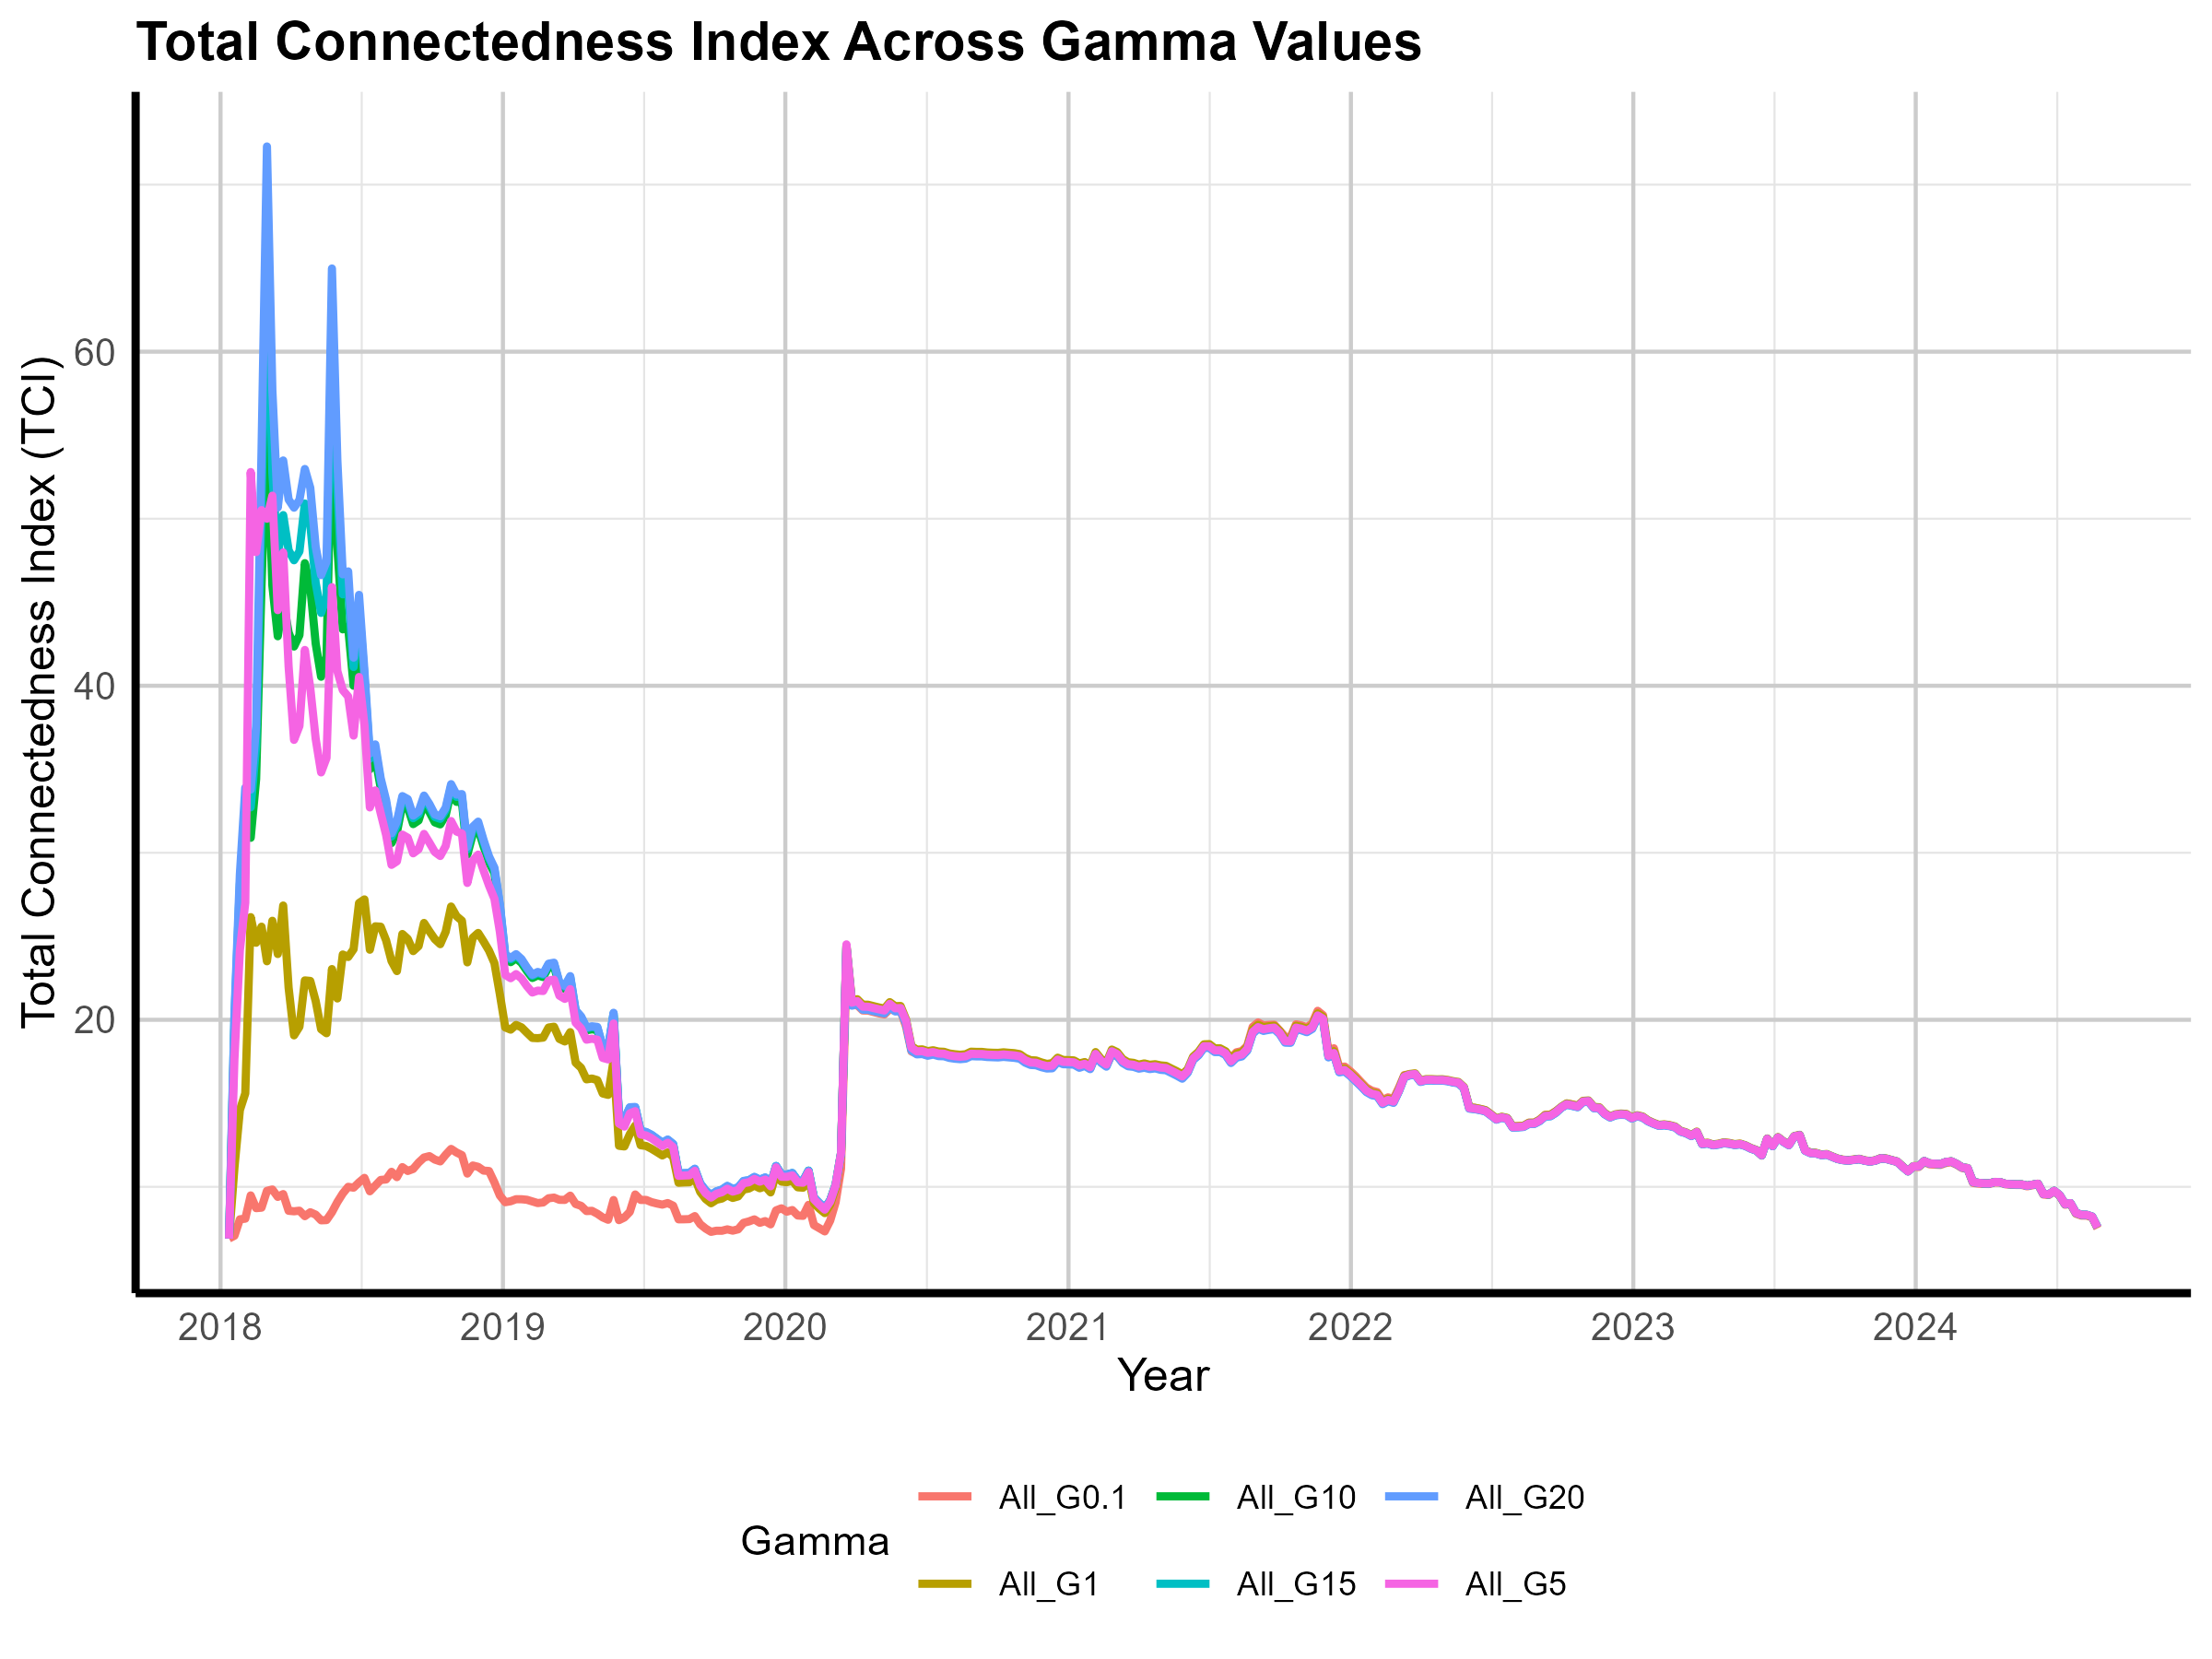

The table this chart was drawn from, first rows:
Date, All_G0.1, All_G1, All_G5, All_G10, All_G15, All_G20
2018-01-12, 6.904, 6.904, 6.904, 6.904, 6.904, 6.904
2018-01-19, 7.072, 11.15, 17.69, 19.37, 20.02, 20.37
2018-01-26, 8.055, 14.59, 24.16, 26.97, 28.1, 28.71
2018-02-02, 8.094, 15.6, 27.01, 31.01, 32.84, 33.9
2018-02-09, 9.486, 26.15, 52.79, 30.9, 32.72, 33.78
2018-02-16, 8.724, 24.61, 48, 34.41, 36.4, 37.55
2018-02-23, 8.753, 25.58, 50.51, 46.07, 51, 54.09
2018-03-02, 9.759, 23.5, 50, 55.54, 66.53, 72.29
2018-03-09, 9.84, 25.93, 51.38, 46, 52.76, 57.69
2018-03-16, 9.398, 23.94, 44.53, 42.96, 47.7, 50.67
2018-03-23, 9.567, 26.84, 47.98, 45.06, 50.22, 53.49
2018-03-30, 8.565, 21.92, 41.15, 43.19, 48.11, 51.15
2018-04-06, 8.535, 19.07, 36.76, 42.35, 47.51, 50.66
2018-04-13, 8.571, 19.58, 37.59, 43.03, 48.04, 51.12
2018-04-20, 8.242, 22.36, 42.14, 47.34, 50.91, 52.98
2018-04-27, 8.477, 22.33, 39.86, 45.91, 49.68, 51.85
2018-05-04, 8.334, 21.12, 36.82, 42.52, 46.16, 48.32
2018-05-11, 7.994, 19.44, 34.81, 40.54, 44.36, 46.62
2018-05-18, 8.009, 19.19, 35.68, 41.74, 45.33, 47.43
2018-05-25, 8.479, 23.04, 45.9, 56.39, 61.64, 64.98
2018-06-01, 9.087, 21.28, 40.88, 48.3, 51.69, 53.5
2018-06-08, 9.601, 23.91, 39.74, 43.38, 45.47, 46.67
2018-06-15, 10, 23.76, 39.35, 43.48, 45.63, 46.85
2018-06-22, 9.949, 24.23, 37.01, 40, 41.12, 41.68
2018-06-29, 10.27, 26.99, 40.52, 43.53, 44.8, 45.44
2018-07-06, 10.54, 27.21, 37.64, 39.79, 40.54, 40.89
2018-07-13, 9.733, 24.19, 32.71, 35, 35.63, 35.94
2018-07-20, 10.07, 25.6, 33.73, 35.72, 36.24, 36.49
2018-07-27, 10.41, 25.57, 32.37, 33.88, 34.27, 34.46
2018-08-03, 10.44, 24.76, 31.07, 32.6, 32.98, 33.15
2018-08-10, 10.9, 23.52, 29.28, 30.58, 30.97, 31.16
2018-08-17, 10.58, 22.92, 29.49, 31.22, 31.67, 31.88
2018-08-24, 11.18, 25.14, 31.09, 32.9, 33.25, 33.39
2018-08-31, 10.95, 24.84, 30.9, 32.72, 33.06, 33.21
2018-09-07, 11.07, 24.11, 29.97, 31.71, 32.07, 32.23
2018-09-14, 11.45, 24.41, 30.21, 31.93, 32.3, 32.47
2018-09-21, 11.75, 25.8, 31.13, 32.96, 33.28, 33.42
2018-09-28, 11.84, 25.3, 30.6, 32.44, 32.77, 32.92
2018-10-05, 11.63, 24.83, 30.05, 31.82, 32.14, 32.29
2018-10-12, 11.52, 24.53, 29.81, 31.7, 32.03, 32.18
2018-10-19, 11.92, 25.27, 30.4, 32.24, 32.55, 32.7
2018-10-26, 12.27, 26.78, 31.9, 33.68, 33.98, 34.11
2018-11-02, 12.06, 26.21, 31.27, 33.05, 33.35, 33.48
2018-11-09, 11.9, 25.93, 31.15, 33.04, 33.36, 33.51
2018-11-16, 10.79, 23.44, 28.19, 29.89, 30.2, 30.35
2018-11-23, 11.28, 24.91, 29.53, 31.1, 31.41, 31.56
2018-11-30, 11.2, 25.2, 29.89, 31.42, 31.72, 31.86
2018-12-07, 10.97, 24.69, 28.94, 30.39, 30.64, 30.76
2018-12-14, 10.95, 24.14, 28.04, 29.43, 29.67, 29.78
2018-12-21, 10.26, 23.4, 27.25, 28.78, 29, 29.11
2018-12-28, 9.482, 21.54, 25.28, 26.61, 26.83, 26.93
2019-01-04, 9.079, 19.54, 22.69, 23.65, 23.83, 23.92
2019-01-11, 9.137, 19.41, 22.49, 23.45, 23.62, 23.7
2019-01-18, 9.258, 19.69, 22.74, 23.68, 23.85, 23.93
2019-01-25, 9.256, 19.55, 22.47, 23.41, 23.57, 23.64
2019-02-01, 9.225, 19.23, 22.02, 22.93, 23.07, 23.13
2019-02-08, 9.125, 18.91, 21.63, 22.5, 22.64, 22.7
2019-02-15, 9.027, 18.9, 21.75, 22.66, 22.8, 22.86
2019-02-22, 9.065, 18.93, 21.72, 22.56, 22.7, 22.76
2019-03-01, 9.314, 19.54, 22.35, 23.16, 23.3, 23.36
... 286 more rows
